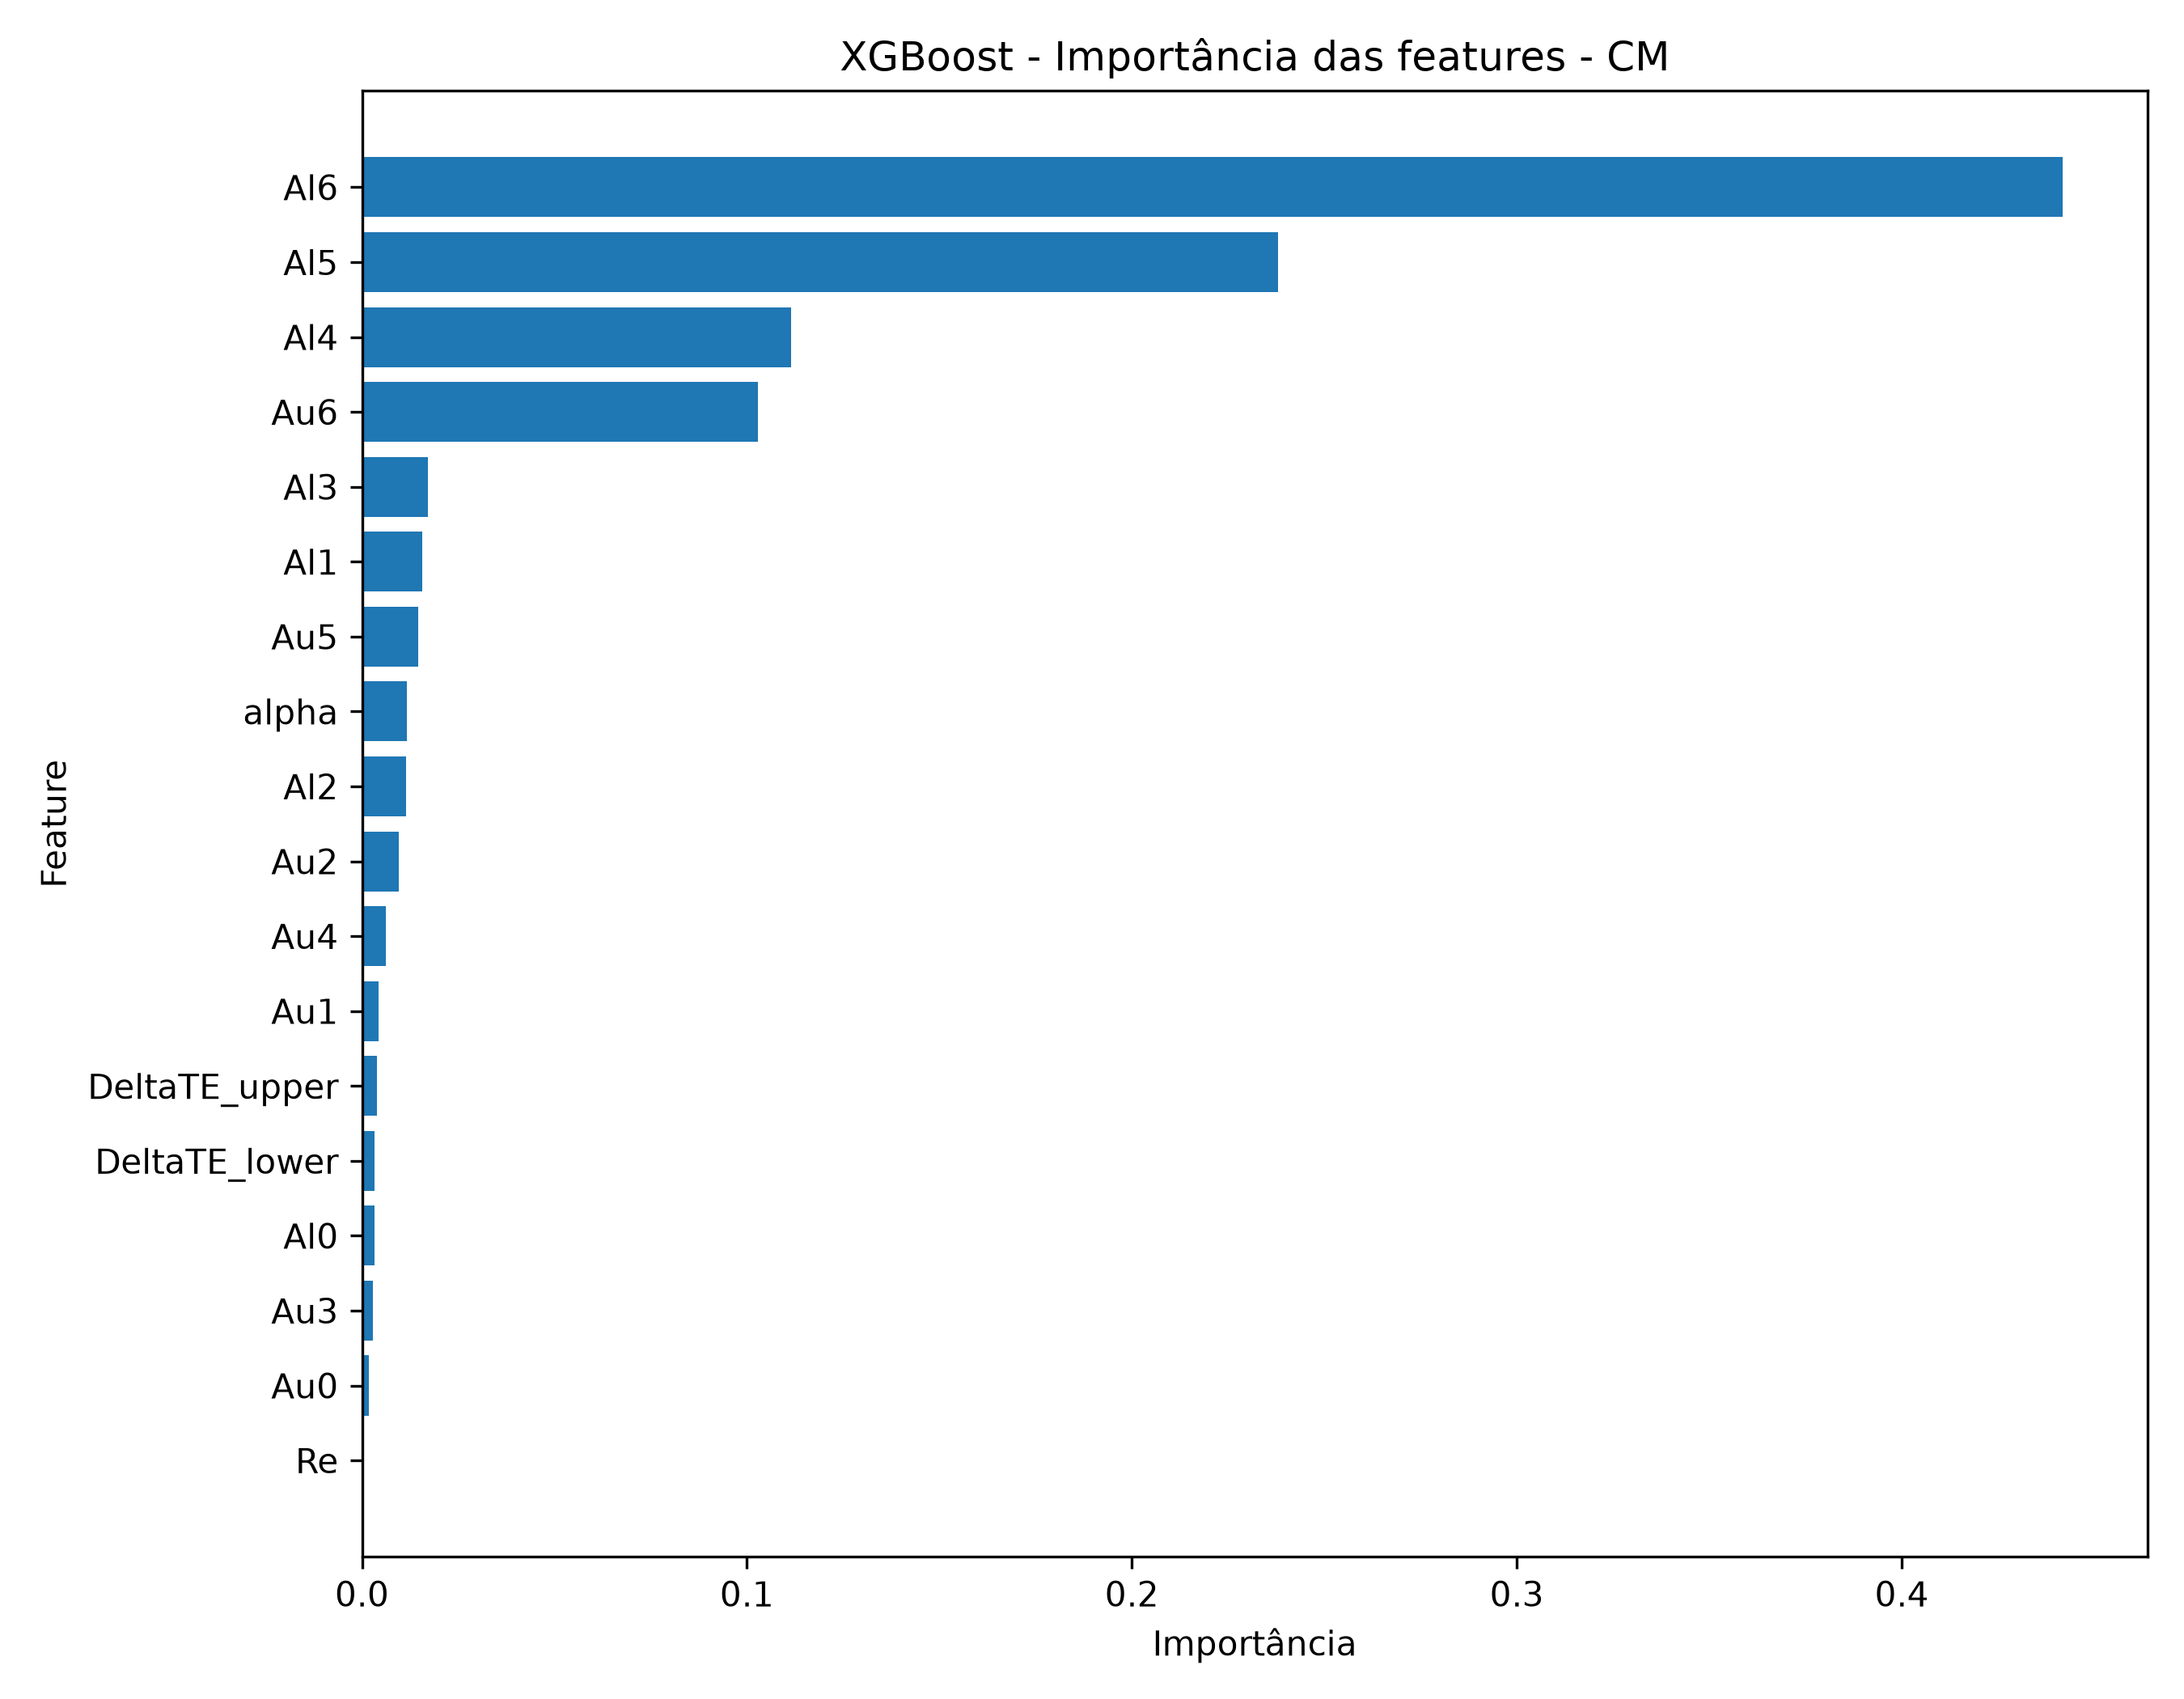

Data behind this chart, as committed beside it:
feature, importance
Al6, 0.4418
Al5, 0.2379
Al4, 0.1114
Au6, 0.1029
Al3, 0.01718
Al1, 0.01563
Au5, 0.01465
alpha, 0.0117
Al2, 0.01147
Au2, 0.009529
Au4, 0.006116
Au1, 0.004331
DeltaTE_upper, 0.003875
DeltaTE_lower, 0.003298
Al0, 0.003265
Au3, 0.00279
Au0, 0.001763
Re, 0.0004231
